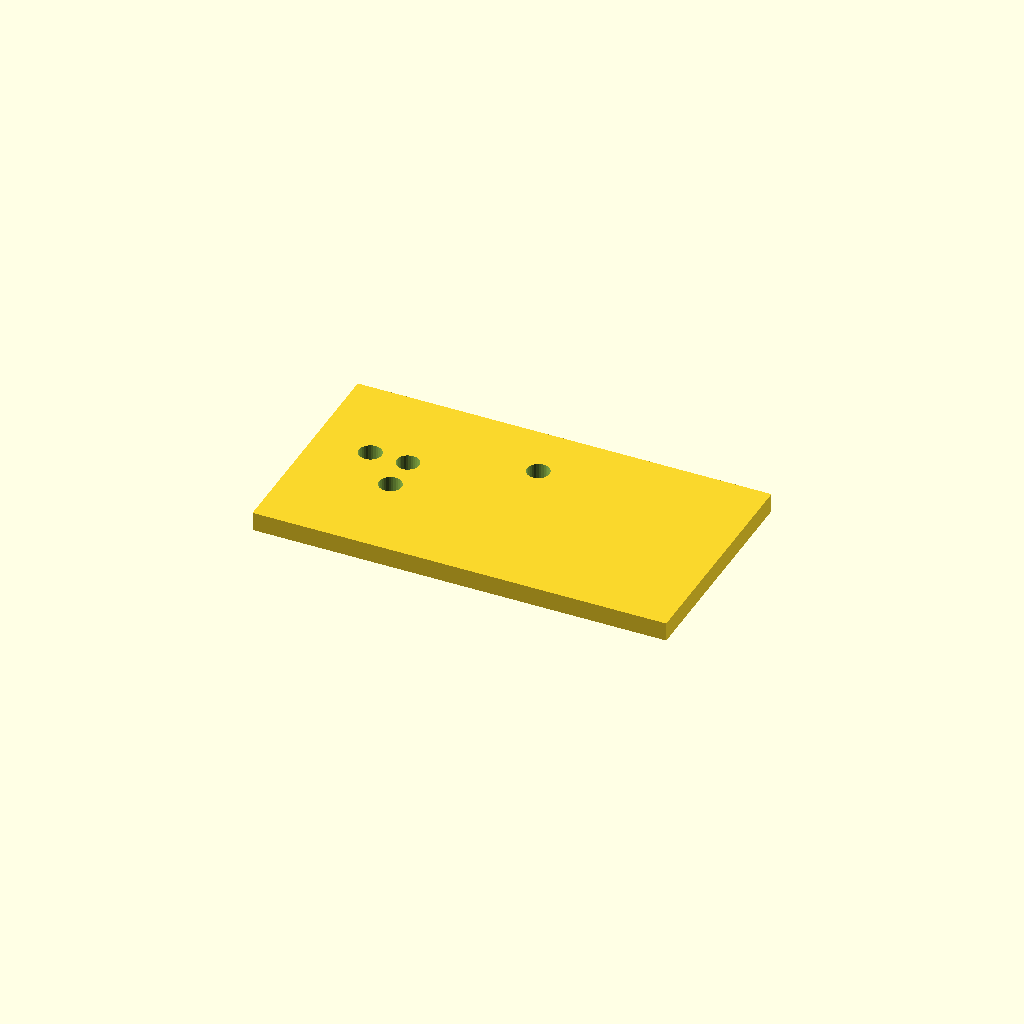
Cell 1: rendered with the file's own defaults.
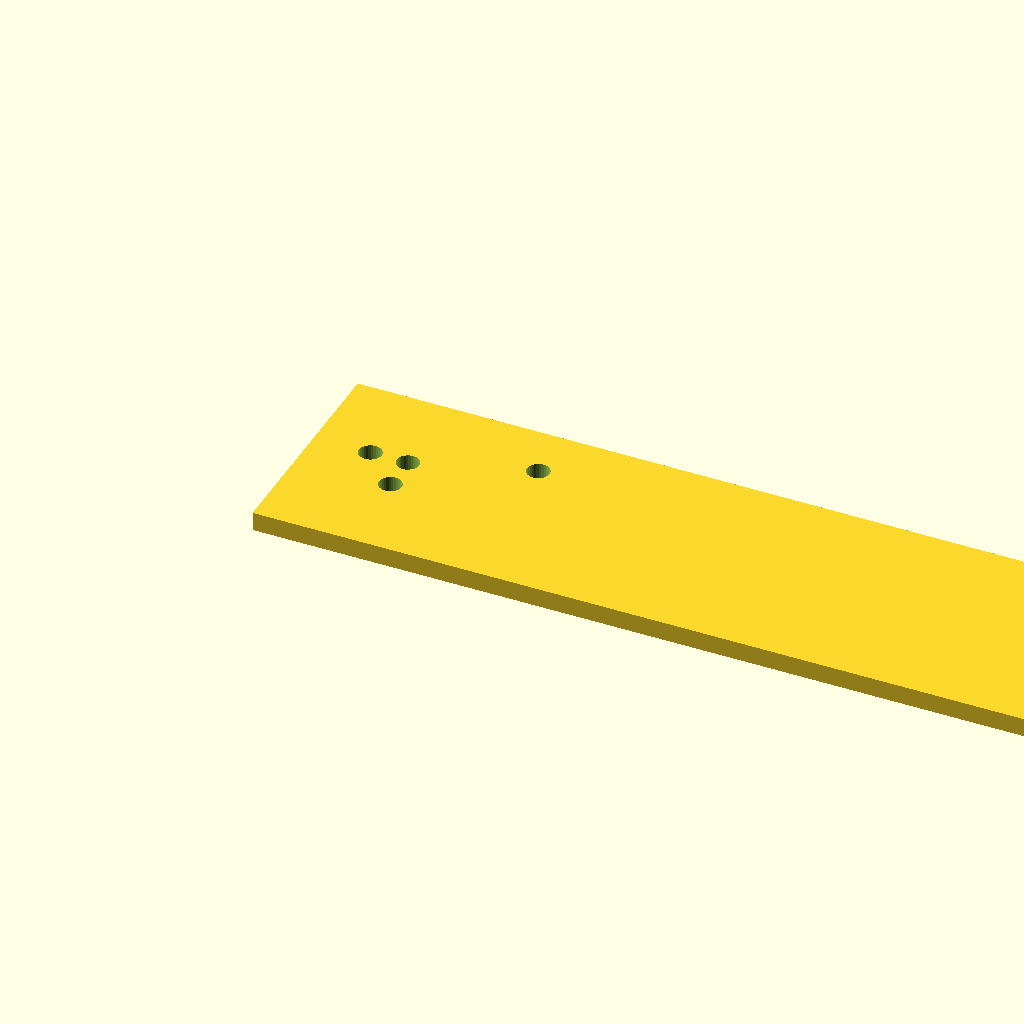
Cell 2: the same model with plate_l = 220.
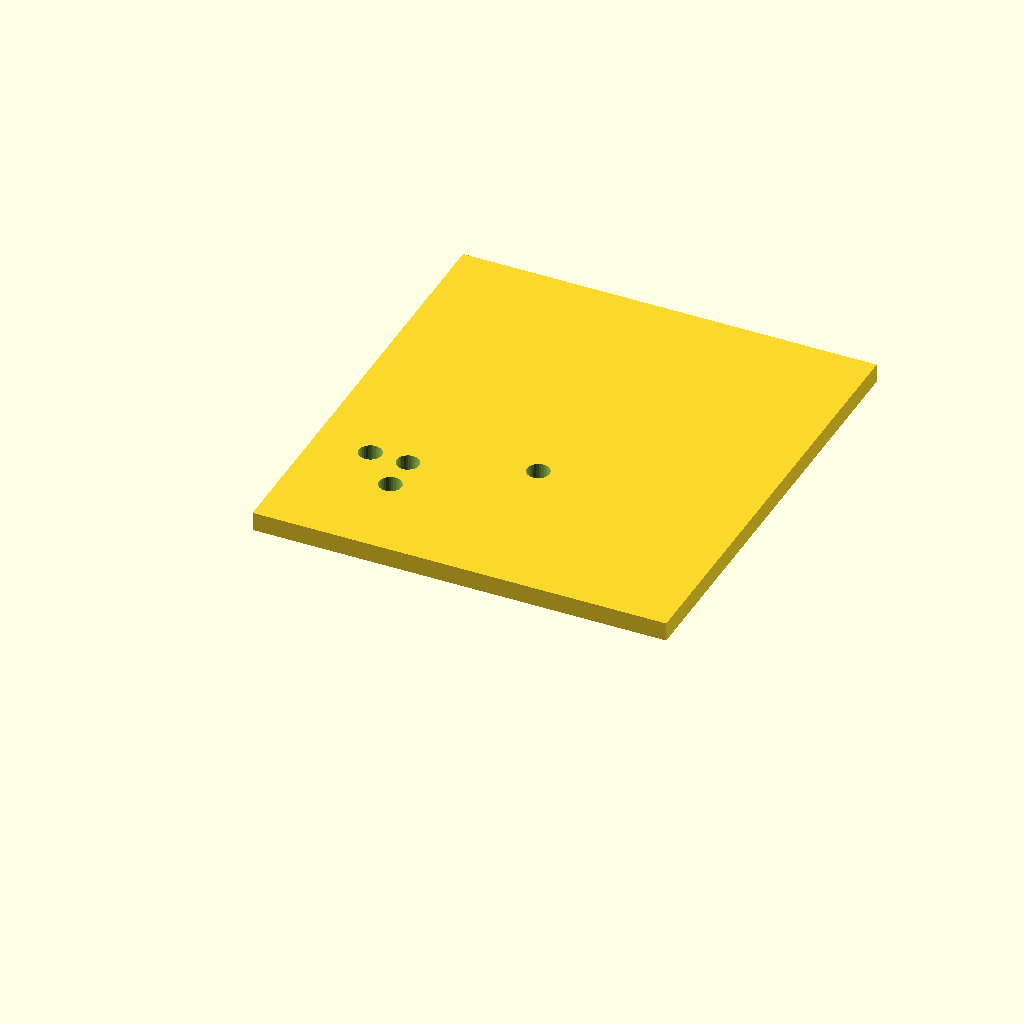
Cell 3: the same model with plate_w = 120.
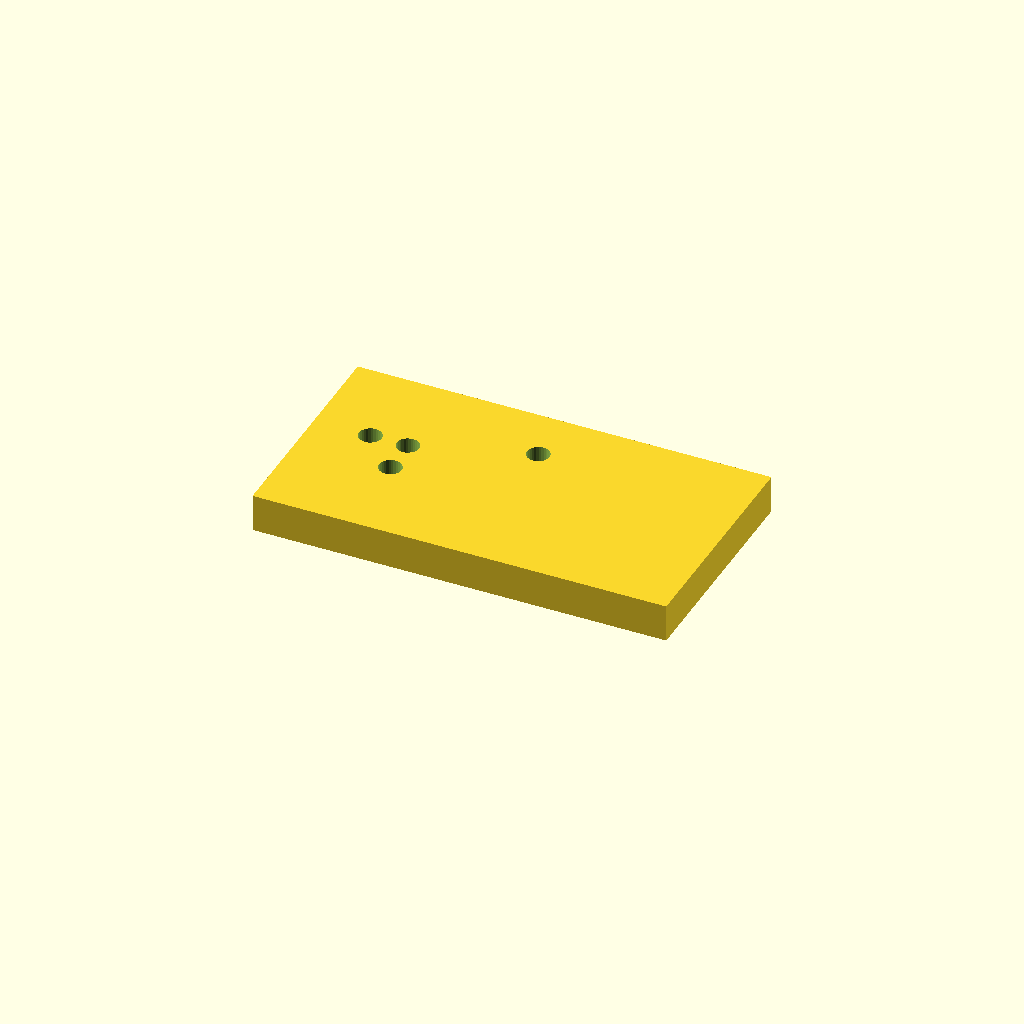
Cell 4 — plate_t set to 10, the other parameters unchanged.
All cells are drawn from one camera (rotation 55°, 0°, 25°, orthographic, colour scheme Cornfield), so only the parameter changes between them.
OpenSCAD source file optional_data/data/scale1/hardlayouts/part_0028.scad:
$fn = 32;

// ----------------------------------------------------------------------
// Hole field: plate with holes at given coordinates
// ----------------------------------------------------------------------

// --- parameters (mm) ---
plate_l = 110;            // plate length, X
plate_w = 60;             // plate width, Y
plate_t = 5;              // plate thickness, Z
hole_d = 6;               // hole diameter

difference() {
  cube([plate_l, plate_w, plate_t]);
  translate([15, 35, -1]) cylinder(h = plate_t + 2, d = hole_d);
  translate([25, 25, -1]) cylinder(h = plate_t + 2, d = hole_d);
  translate([25, 35, -1]) cylinder(h = plate_t + 2, d = hole_d);
  translate([55, 45, -1]) cylinder(h = plate_t + 2, d = hole_d);
}
Parameter table extracted from the source (name, type, default, range or options):
plate_l: number, default 110
plate_w: number, default 60
plate_t: number, default 5
hole_d: number, default 6
